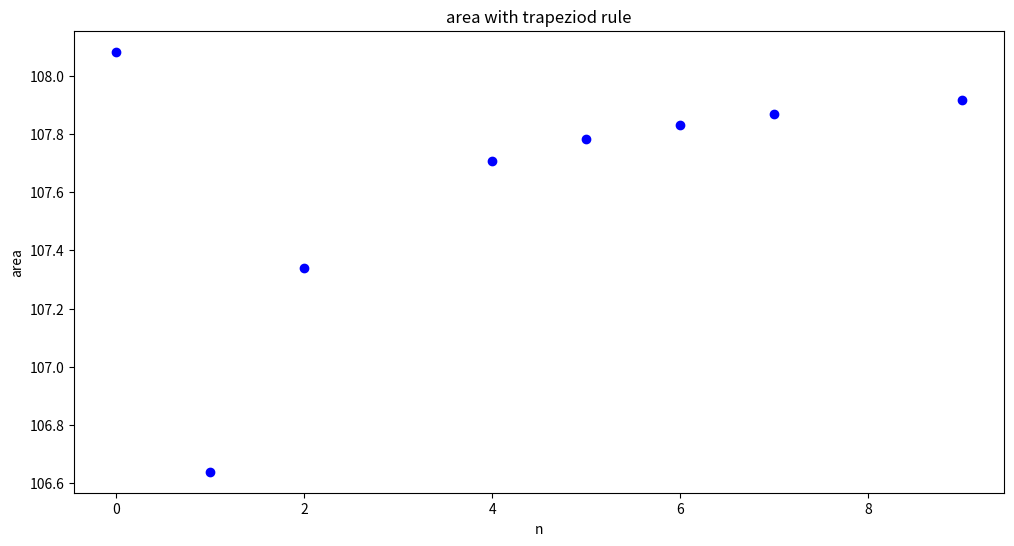

Write the Python code that produced this figure.
"""includes function to produce graphs of trapeziod problem in readme, it uses
the trapezium rule to work out the area with interval 0.01"""
import numpy as np
import matplotlib.pyplot as plt

def trape(nlist=[0,1,5,2,4,7,9,6]):
    """ outputs a list of values of the green area given a list of n values """
    areaslist=[]

    x=np.arange(0,13.01,0.01)
    y=np.sin(np.arccos((x-3)/10))*10
    N=len(x)-1
    dx = (x[1] - x[0])

    for n in nlist:
        y2=np.sin(2*np.pi*n*x/13)*np.exp(-x/10)

        y3=y-y2

        y_right = y3[1:] # right endpoints
        y_left = y3[:-1] # left endpoints
        T = (dx/2) * np.sum(y_right + y_left)

        areaslist.append(T)
    return nlist, areaslist


if __name__ == '__main__':
    nlist,areaslist = trape()
    plt.figure(figsize=(12, 6))
    plt.scatter(nlist,areaslist, color='b')
    plt.xlabel('n')
    plt.ylabel('area')
    plt.title('area with trapeziod rule')
    plt.show()
